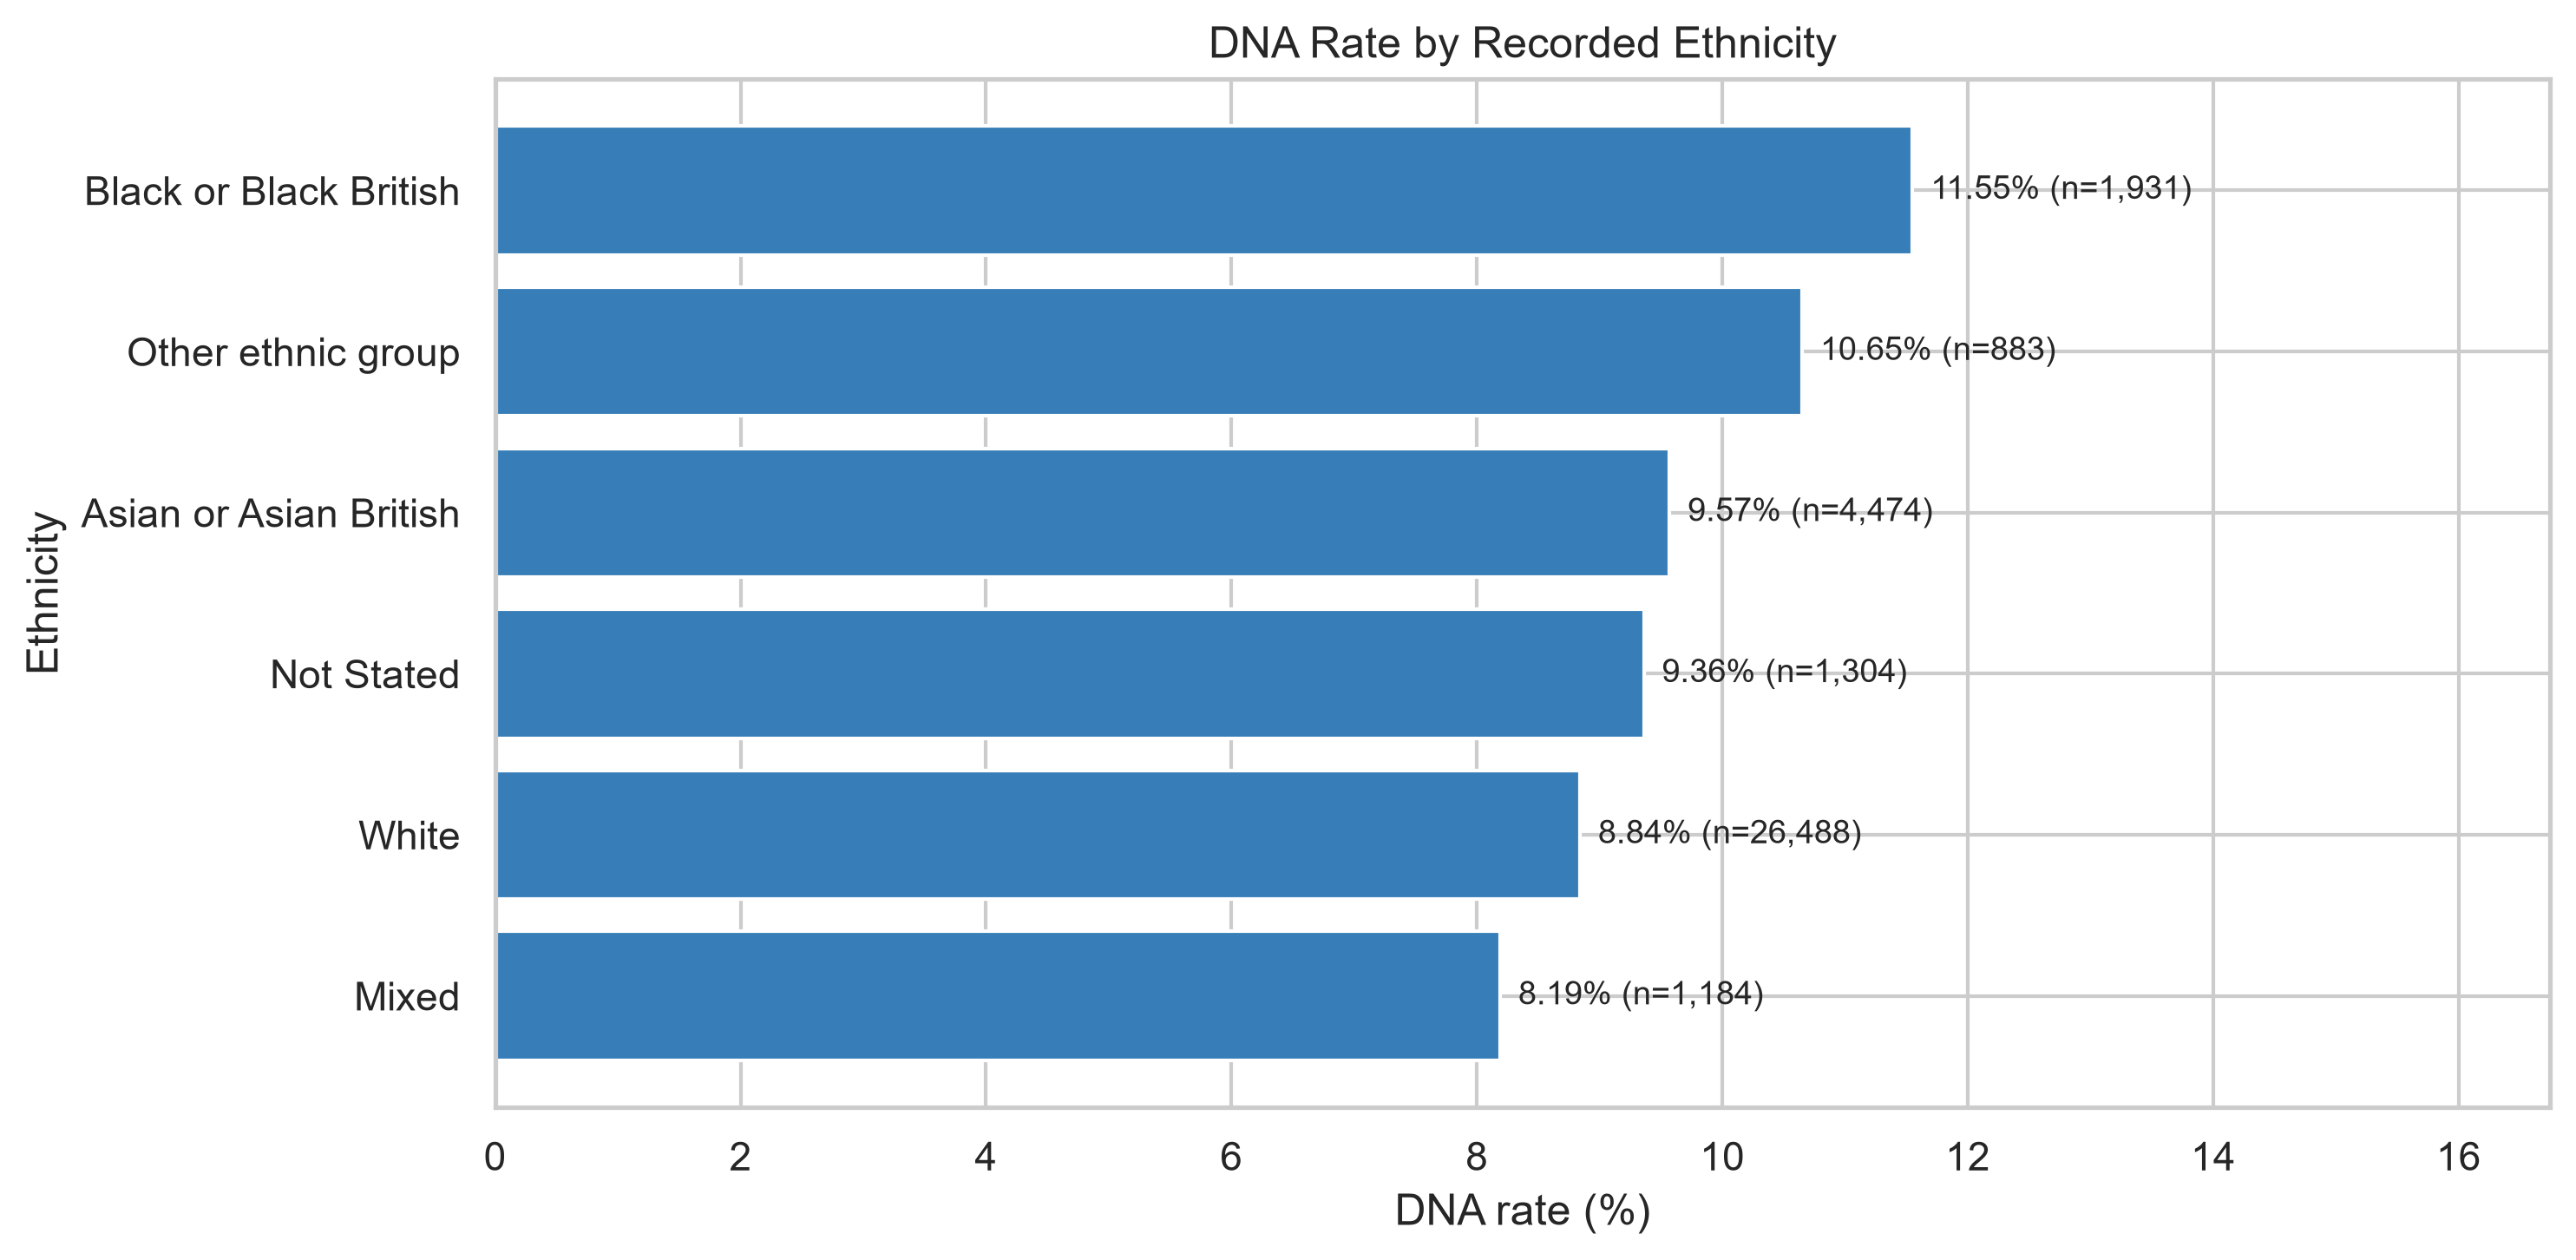

The file beside this chart, header and first rows:
ethnicity_eda, appointments, attended_count, dna_count, dna_rate_percent
White, 26488, 24146, 2342, 8.84
Asian or Asian British, 4474, 4046, 428, 9.57
Black or Black British, 1931, 1708, 223, 11.55
Not Stated, 1304, 1182, 122, 9.36
Mixed, 1184, 1087, 97, 8.19
Other ethnic group, 883, 789, 94, 10.65
